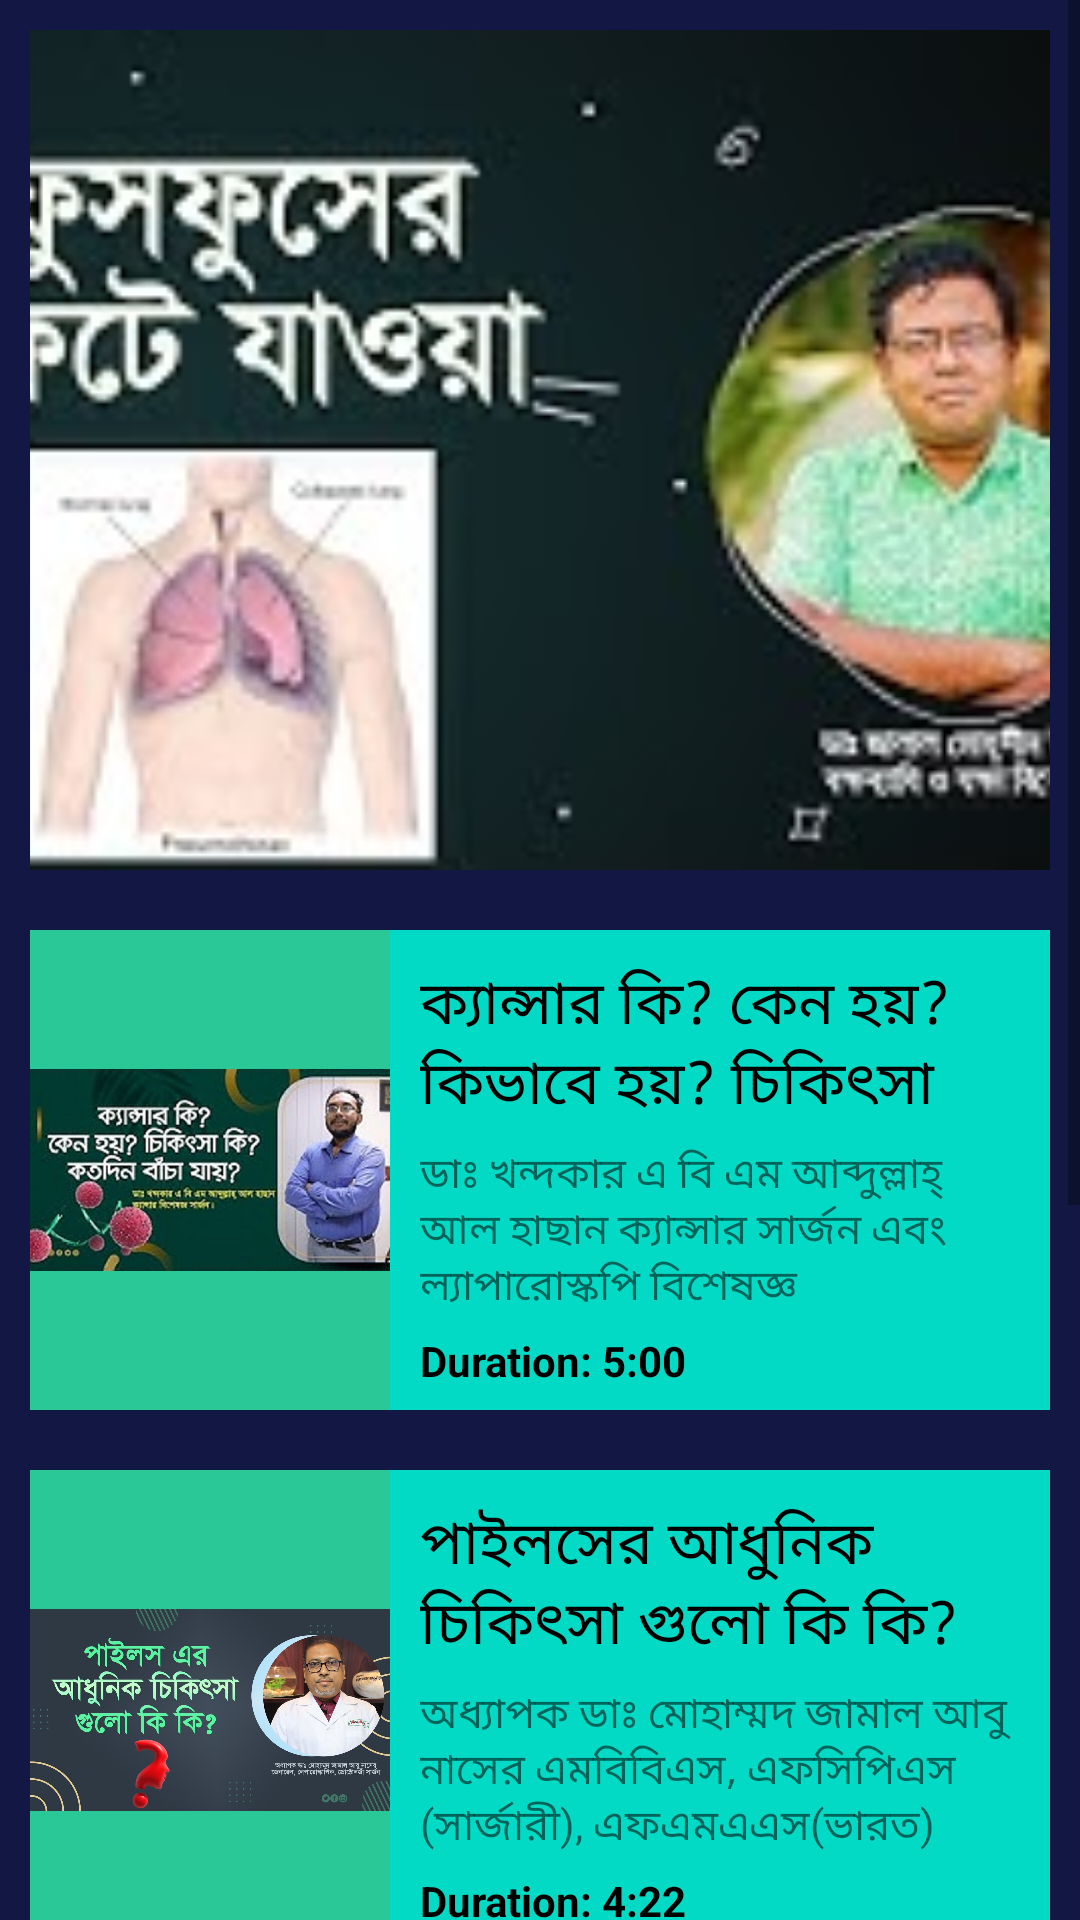

Layout XML and referenced resources for this Android screen:
<!-- AndroidManifest.xml: application theme Theme.DoctorBhai -->
<!-- res/layout/activity_health_video.xml -->
<?xml version="1.0" encoding="utf-8"?>
<ScrollView xmlns:android="http://schemas.android.com/apk/res/android"
    xmlns:app="http://schemas.android.com/apk/res-auto"
    xmlns:tools="http://schemas.android.com/tools"
    android:layout_width="match_parent"
    android:layout_height="match_parent"
    android:background="@color/navi"
    tools:context=".HealthVideoActivity">


    <LinearLayout
        android:layout_width="match_parent"
        android:layout_height="wrap_content"
        android:orientation="vertical"
        >




        <ImageView
            android:layout_width="match_parent"
            android:layout_height="280dp"
            android:src="@drawable/hqdefault"
            android:layout_margin="10dp"
            android:scaleType="centerCrop"
            />

        
        <LinearLayout
            android:id="@+id/laySong1"
            android:layout_width="match_parent"
            android:layout_height="160dp"
            android:layout_margin="10dp"
            android:orientation="horizontal"
            android:background="#FF03DAC5"

            >

            <ImageView
                android:layout_width="120dp"
                android:layout_height="160dp"
                android:background="#29C896"
                android:src="@drawable/cancer"

                />


            <LinearLayout
                android:layout_width="match_parent"
                android:layout_height="match_parent"
                android:layout_margin="10dp"
                android:orientation="vertical">

                <TextView
                    android:layout_width="match_parent"
                    android:layout_height="wrap_content"
                    android:text="ক্যান্সার কি? কেন হয়? কিভাবে হয়? চিকিৎসা কি? কতদিন বাঁচা যায়?"
                    android:textColor="#000000"
                    android:textSize="20sp"
                    android:textStyle="normal"
                    android:maxLines="2"

                    />

                <TextView
                    android:layout_width="match_parent"
                    android:layout_height="wrap_content"
                    android:layout_marginTop="5dp"
                    android:text="ডাঃ খন্দকার এ বি এম আব্দুল্লাহ্ আল হাছান
ক্যান্সার সার্জন এবং ল্যাপারোস্কপি বিশেষজ্ঞ"
                    android:textSize="14sp"
                    android:textStyle="normal" />


                <TextView
                    android:layout_width="match_parent"
                    android:layout_height="wrap_content"
                    android:layout_marginTop="5dp"
                    android:text="Duration: 5:00"
                    android:textColor="#000000"
                    android:textSize="14sp"
                    android:textStyle="bold" />


            </LinearLayout>


        </LinearLayout>
        





        
        <LinearLayout
            android:id="@+id/laySong2"
            android:layout_width="match_parent"
            android:layout_height="160dp"
            android:layout_margin="10dp"
            android:orientation="horizontal"
            android:background="#FF03DAC5"

            >


            <ImageView
                android:layout_width="120dp"
                android:layout_height="160dp"
                android:background="#29C896"
                android:src="@drawable/maxresdefault" />

            <LinearLayout
                android:layout_width="match_parent"
                android:layout_height="match_parent"
                android:layout_margin="10dp"
                android:orientation="vertical">

                <TextView
                    android:layout_width="match_parent"
                    android:layout_height="wrap_content"
                    android:text="পাইলসের আধুনিক চিকিৎসা গুলো কি কি?"
                    android:textColor="#000000"
                    android:textSize="20sp"
                    android:textStyle="normal"
                    android:maxLines="2"
                    />

                <TextView
                    android:layout_width="match_parent"
                    android:layout_height="wrap_content"
                    android:layout_marginTop="5dp"
                    android:text="অধ্যাপক ডাঃ মোহাম্মদ জামাল আবু নাসের
এমবিবিএস, এফসিপিএস (সার্জারী),
এফএমএএস(ভারত)"
                    android:textSize="14sp"
                    android:textStyle="normal" />


                <TextView
                    android:layout_width="match_parent"
                    android:layout_height="wrap_content"
                    android:layout_marginTop="5dp"
                    android:text="Duration: 4:22"
                    android:textColor="#000000"
                    android:textSize="14sp"
                    android:textStyle="bold" />


            </LinearLayout>


        </LinearLayout>
        








        
        <LinearLayout
            android:id="@+id/laySong3"
            android:layout_width="match_parent"
            android:layout_height="160dp"
            android:layout_margin="10dp"
            android:orientation="horizontal"
            android:background="#FF03DAC5"

            >


            <ImageView
                android:layout_width="120dp"
                android:layout_height="160dp"
                android:background="#29C896"
                android:src="@drawable/dnak" />

            <LinearLayout
                android:layout_width="match_parent"
                android:layout_height="match_parent"
                android:layout_margin="10dp"
                android:orientation="vertical">

                <TextView
                    android:layout_width="match_parent"
                    android:layout_height="wrap_content"
                    android:text="কি কি কারণে নাক দিয়ে রক্ত ঝড়তে পারে?"
                    android:textColor="#000000"
                    android:textSize="20sp"
                    android:textStyle="normal"
                    android:maxLines="2"
                    />

                <TextView
                    android:layout_width="match_parent"
                    android:layout_height="wrap_content"
                    android:layout_marginTop="5dp"
                    android:text="প্রফেসর ডাঃ কামরুল হাসান তরফদার
এফসিপিএস, এফআইসিএস, এফএসিএস, এফআরসিএস (ইংল্যান্ড)
"
                    android:textSize="14sp"
                    android:textStyle="normal" />


                <TextView
                    android:layout_width="match_parent"
                    android:layout_height="wrap_content"
                    android:layout_marginTop="5dp"
                    android:text="Duration: 4:59"
                    android:textColor="#000000"
                    android:textSize="14sp"
                    android:textStyle="bold" />


            </LinearLayout>


        </LinearLayout>
        


        
        <LinearLayout
            android:id="@+id/laySong4"
            android:layout_width="match_parent"
            android:layout_height="160dp"
            android:layout_margin="10dp"
            android:orientation="horizontal"
            android:background="#FF03DAC5"

            >


            <ImageView
                android:layout_width="120dp"
                android:layout_height="160dp"
                android:background="#29C896"
                android:src="@drawable/hatu" />

            <LinearLayout
                android:layout_width="match_parent"
                android:layout_height="match_parent"
                android:layout_margin="10dp"
                android:orientation="vertical">

                <TextView
                    android:layout_width="match_parent"
                    android:layout_height="wrap_content"
                    android:text="হাঁটুর লিগামেন্ট ইনজুরি ও প্রতিকার। "
                    android:textColor="#000000"
                    android:textSize="20sp"
                    android:textStyle="normal"
                    android:maxLines="2"
                    />

                <TextView
                    android:layout_width="match_parent"
                    android:layout_height="wrap_content"
                    android:layout_marginTop="5dp"
                    android:text="পডাঃ দিবাকর সরকার
কনসালটেন্ট (অর্থো সার্জারী)
এমবিবিএস, বিসিএস (স্বাস্থ্য), এমএস (অর্থো সার্জারী)
"
                    android:textSize="14sp"
                    android:textStyle="normal" />


                <TextView
                    android:layout_width="match_parent"
                    android:layout_height="wrap_content"
                    android:layout_marginTop="5dp"
                    android:text="Duration: 4:59"
                    android:textColor="#000000"
                    android:textSize="14sp"
                    android:textStyle="bold" />


            </LinearLayout>


        </LinearLayout>
        








    </LinearLayout>







</ScrollView>
<!-- resources referenced by this layout -->
<resources>
  <color name="navi">#121843</color>
  <!-- drawable cancer: jpg bitmap (drawable, 106230 bytes) -->
  <!-- drawable dnak: jpg bitmap (drawable, 101711 bytes) -->
  <!-- drawable hatu: jpg bitmap (drawable, 153812 bytes) -->
  <!-- drawable hqdefault: jpg bitmap (drawable, 10273 bytes) -->
  <!-- drawable maxresdefault: jpg bitmap (drawable, 113526 bytes) -->
  <style name="Theme.DoctorBhai" parent="Theme.AppCompat.Light.NoActionBar">
          
  
          <item name="colorPrimaryVariant">@color/purple_700</item>
          <item name="colorOnPrimary">@color/white</item>
          <item name="colorPrimary">@color/color_red</item>
          
          <item name="colorSecondary">@color/teal_200</item>
          <item name="colorSecondaryVariant">@color/teal_700</item>
          <item name="colorOnSecondary">@color/black</item>
          
          <item name="android:statusBarColor" tools:targetApi="l">?attr/colorPrimaryVariant</item>
          
      </style>
  <color name="purple_700">#FF3700B3</color>
  <color name="white">#FFFFFFFF</color>
  <color name="color_red">#C11515</color>
  <color name="teal_200">#FF03DAC5</color>
  <color name="teal_700">#FF018786</color>
  <color name="black">#FF000000</color>
</resources>
